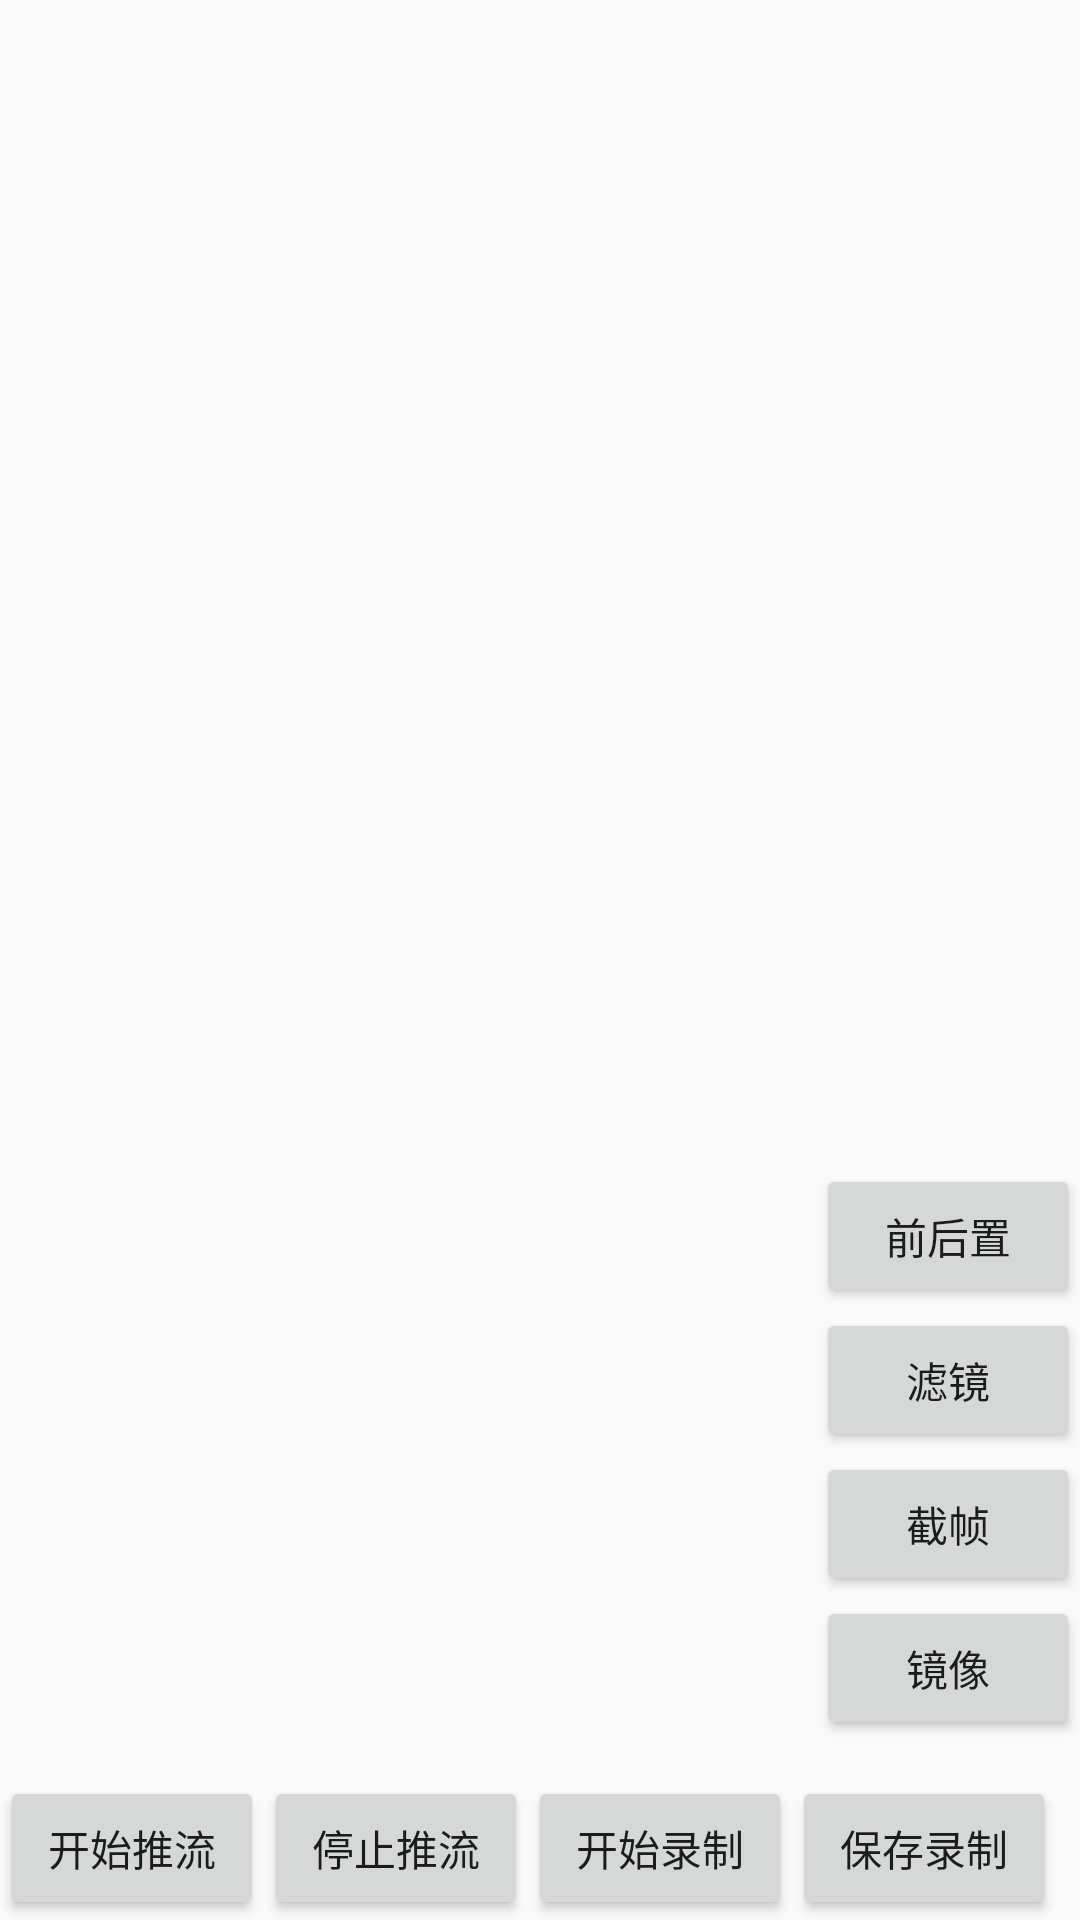

Write the Android layout XML for this screen, with the resource values it uses.
<!-- AndroidManifest.xml: application theme AppTheme -->
<!-- res/layout/fragment_second.xml -->
<?xml version="1.0" encoding="utf-8"?>
<RelativeLayout
    xmlns:android="http://schemas.android.com/apk/res/android"
    xmlns:tools="http://schemas.android.com/tools"
    android:id="@+id/activity_live"
    android:layout_width="match_parent"
    android:layout_height="match_parent"
    tools:context=".fragment.SecondFragment">






    <include layout="@layout/layout_activity_live_ui"/>
</RelativeLayout>
<!-- res/layout/layout_activity_live_ui.xml (included above) -->
<?xml version="1.0" encoding="utf-8"?>
<RelativeLayout
    xmlns:android="http://schemas.android.com/apk/res/android"
    xmlns:tools="http://schemas.android.com/tools"
    android:layout_width="match_parent"
    android:layout_height="match_parent"
    tools:context=".fragment.SecondFragment">

    <LinearLayout
        android:layout_width="wrap_content"
        android:layout_height="wrap_content"
        android:layout_alignParentEnd="true"
        android:layout_alignParentBottom="true"
        android:layout_marginBottom="60dp"
        android:orientation="vertical">

        <Button
            android:id="@+id/btn_swapCamera"
            android:layout_width="wrap_content"
            android:layout_height="wrap_content"
            android:text="前后置"/>
        <Button
            android:id="@+id/btn_filter"
            android:layout_width="wrap_content"
            android:layout_height="wrap_content"
            android:text="滤镜"/>
        <Button
            android:id="@+id/btn_screenshot"
            android:layout_width="wrap_content"
            android:layout_height="wrap_content"
            android:text="截帧"/>
        <Button
            android:id="@+id/btn_mirror"
            android:layout_width="wrap_content"
            android:layout_height="wrap_content"
            android:text="镜像"/>

    </LinearLayout>



    <LinearLayout
        android:layout_width="match_parent"
        android:layout_height="wrap_content"
        android:layout_alignParentBottom="true"
        android:orientation="horizontal">

        <Button
            android:id="@+id/btn_startStreaming"
            android:layout_width="wrap_content"
            android:layout_height="wrap_content"
            android:text="开始推流"/>
        <Button
            android:id="@+id/btn_stopStreaming"
            android:layout_width="wrap_content"
            android:layout_height="wrap_content"
            android:text="停止推流"/>

        <Button
            android:id="@+id/btn_startRecord"
            android:layout_width="wrap_content"
            android:layout_height="wrap_content"
            android:text="开始录制"/>
        <Button
            android:id="@+id/btn_stopRecord"
            android:layout_width="wrap_content"
            android:layout_height="wrap_content"
            android:text="保存录制"/>


    </LinearLayout>


    <ImageView
        android:id="@+id/iv_image"
        android:layout_width="wrap_content"
        android:layout_height="wrap_content"
        android:layout_centerInParent="true"
        android:visibility="gone"/>


</RelativeLayout>
<!-- resources referenced by this layout -->
<resources>
  <style name="AppTheme" parent="Theme.AppCompat.Light.NoActionBar">
          
          <item name="colorPrimary">@color/colorPrimary</item>
          <item name="colorPrimaryDark">@color/colorPrimaryDark</item>
          <item name="colorAccent">@color/colorAccent</item>
      </style>
  <color name="colorPrimary">#3F51B5</color>
  <color name="colorPrimaryDark">#303F9F</color>
  <color name="colorAccent">#FF4081</color>
</resources>
